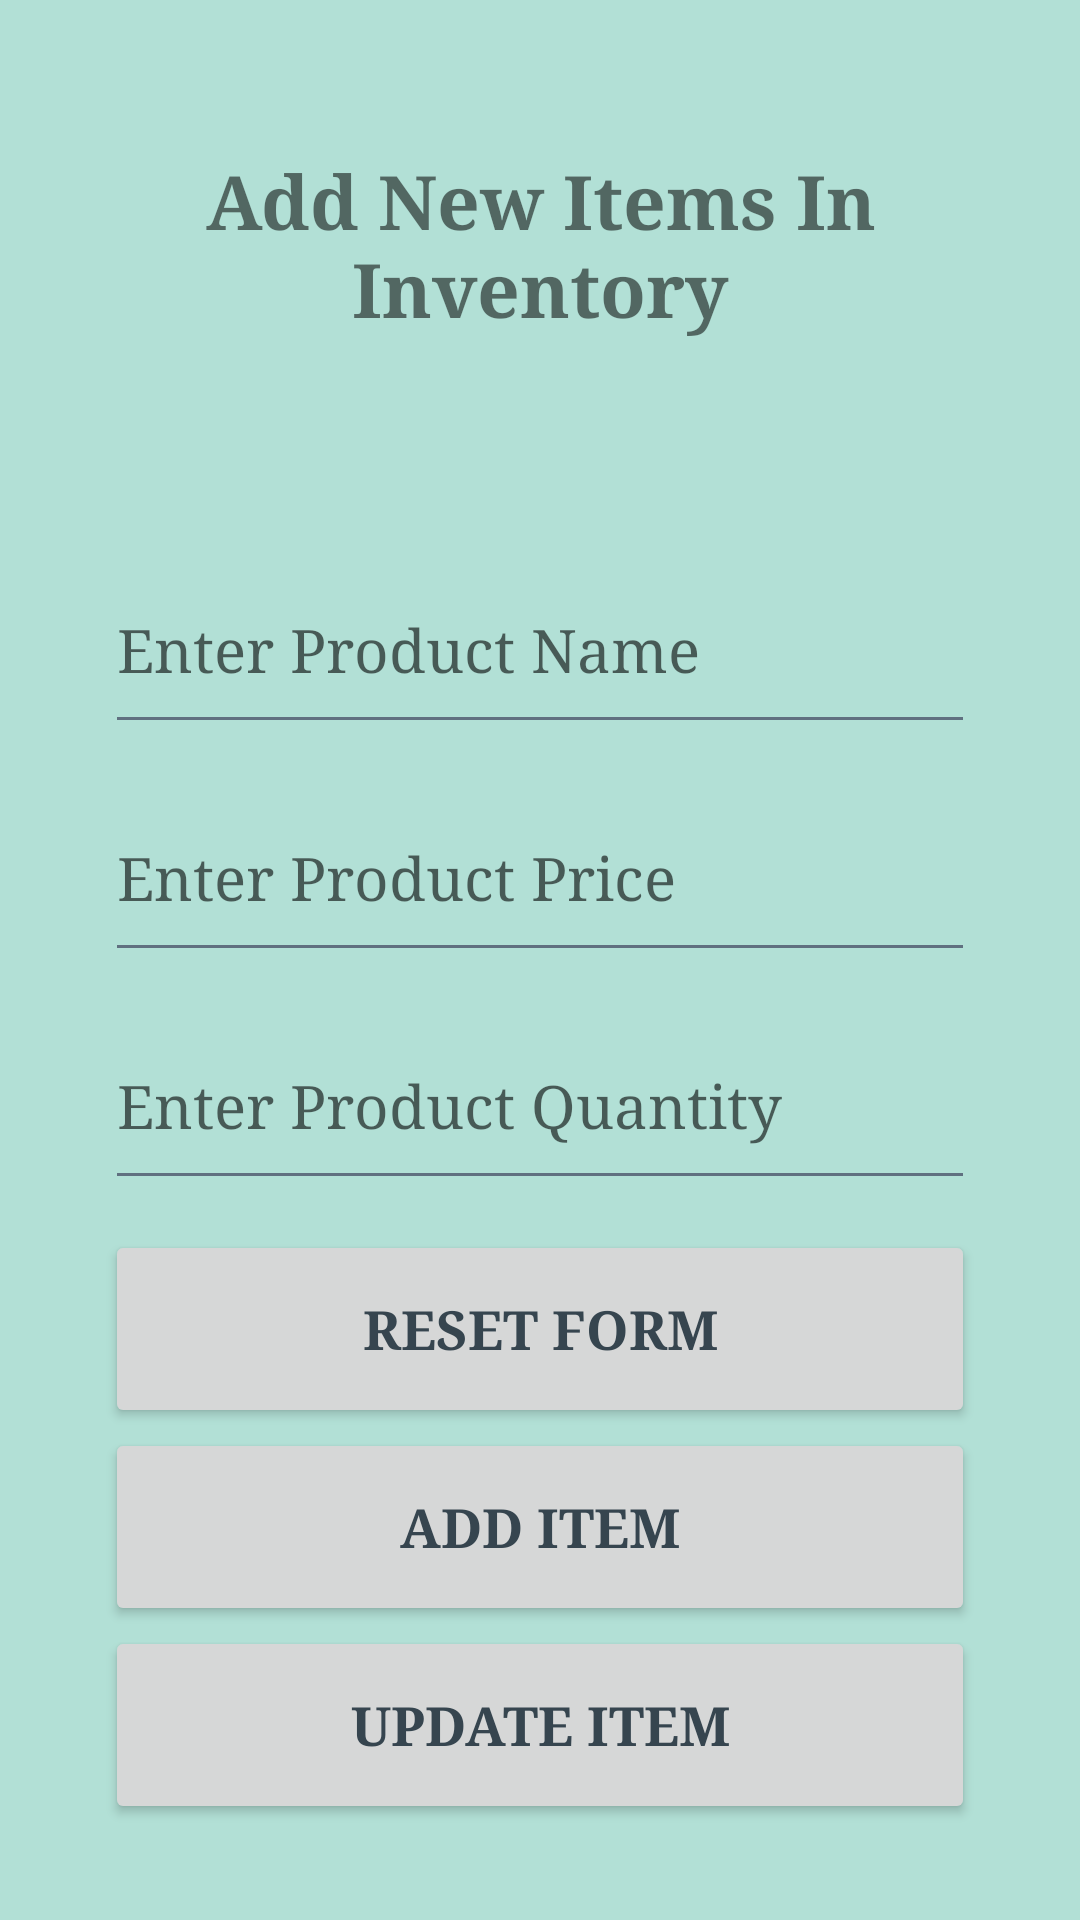

The Android layout XML behind this screen, and the referenced resources:
<!-- AndroidManifest.xml: application theme Theme.SoftMint -->
<!-- res/layout/activity_add_items_inventory.xml -->
<?xml version="1.0" encoding="utf-8"?>
<androidx.constraintlayout.widget.ConstraintLayout xmlns:android="http://schemas.android.com/apk/res/android"
    xmlns:app="http://schemas.android.com/apk/res-auto"
    xmlns:tools="http://schemas.android.com/tools"
    android:id="@+id/main"
    android:layout_width="match_parent"
    android:layout_height="match_parent"
    tools:context=".AddItemsInventory">

    <TextView
        android:id="@+id/textView2"
        android:layout_width="239dp"
        android:layout_height="72dp"
        android:layout_marginTop="50dp"
        android:fontFamily="serif"
        android:text="Add New Items In Inventory"
        android:textAlignment="center"
        android:textSize="25sp"
        android:textStyle="bold"
        app:layout_constraintEnd_toEndOf="parent"
        app:layout_constraintHorizontal_bias="0.5"
        app:layout_constraintStart_toStartOf="parent"
        app:layout_constraintTop_toTopOf="parent"
        app:layout_wrapBehaviorInParent="vertical_only" />

    <LinearLayout
        android:layout_width="350dp"
        android:layout_height="wrap_content"
        android:layout_marginTop="30dp"
        android:orientation="vertical"
        android:padding="20dp"
        app:layout_constraintEnd_toEndOf="parent"
        app:layout_constraintStart_toStartOf="parent"
        app:layout_constraintTop_toBottomOf="@+id/textView2">

        <EditText
            android:id="@+id/name"
            android:layout_width="match_parent"
            android:layout_height="66dp"
            android:layout_marginStart="10dp"
            android:layout_marginTop="10dp"
            android:layout_marginEnd="10dp"
            android:layout_marginBottom="10dp"
            android:ems="10"
            android:fontFamily="serif"
            android:hint="Enter Product Name"
            android:inputType="text"
            android:textSize="20sp" />

        <EditText
            android:id="@+id/itemPrice"
            android:layout_width="match_parent"
            android:layout_height="66dp"
            android:layout_marginStart="10dp"
            android:layout_marginEnd="10dp"
            android:layout_marginBottom="10dp"
            android:ems="10"
            android:fontFamily="serif"
            android:hint="Enter Product Price"
            android:inputType="numberDecimal"
            android:textSize="20sp" />

        <EditText
            android:id="@+id/itemQuantity"
            android:layout_width="match_parent"
            android:layout_height="66dp"
            android:layout_marginStart="10dp"
            android:layout_marginEnd="10dp"
            android:layout_marginBottom="10dp"
            android:ems="10"
            android:fontFamily="serif"
            android:hint="Enter Product Quantity"
            android:inputType="number"
            android:textSize="20sp" />

        <Button
            android:id="@+id/resetFields"
            android:layout_width="match_parent"
            android:layout_height="66dp"
            android:layout_marginStart="10dp"
            android:layout_marginEnd="10dp"
            android:fontFamily="serif"
            android:text="Reset Form"
            android:textSize="18sp"
            android:textStyle="bold" />

        <Button
            android:id="@+id/addItem"
            android:layout_width="match_parent"
            android:layout_height="66dp"
            android:layout_marginStart="10dp"
            android:layout_marginEnd="10dp"
            android:fontFamily="serif"
            android:text="Add Item"
            android:textSize="18sp"
            android:textStyle="bold" />

        <Button
            android:id="@+id/updateItem"
            android:layout_width="match_parent"
            android:layout_height="66dp"
            android:layout_marginStart="10dp"
            android:layout_marginEnd="10dp"
            android:fontFamily="serif"
            android:text="Update Item"
            android:textSize="18sp"
            android:textStyle="bold" />


    </LinearLayout>
</androidx.constraintlayout.widget.ConstraintLayout>
<!-- resources referenced by this layout -->
<resources>
  <style name="Theme.SoftMint" parent="Theme.MaterialComponents.DayNight.NoActionBar">
          
          <item name="colorPrimary">@color/primaryColor</item>
          <item name="colorPrimaryVariant">@color/primaryDarkColor</item>
          <item name="colorOnPrimary">@color/textOnPrimary</item>
  
          
          <item name="colorSecondary">@color/primaryDarkColor</item>
          <item name="colorSecondaryVariant">@color/primaryDarkColor</item>
          <item name="colorOnSecondary">@color/textOnPrimary</item>
  
          
          <item name="android:statusBarColor" tools:targetApi="l">?attr/colorPrimaryVariant</item>
  
          
          <item name="android:windowBackground">@color/background</item>
          <item name="android:colorBackground">@color/background</item>
          <item name="colorSurface">@color/surface</item>
  
          
          <item name="android:textColorPrimary">@color/textPrimary</item>
          <item name="android:textColorSecondary">@color/textSecondary</item>
          <item name="colorOnSurface">@color/textPrimary</item>
  
          
          <item name="dividerColor">@color/divider</item>
  
          
          <item name="bottomNavigationStyle">@style/Widget.SoftMint.BottomNavigationView</item>
          <item name="materialButtonStyle">@style/Widget.SoftMint.Button</item>
          <item name="textInputStyle">@style/Widget.SoftMint.TextInputLayout</item>
      </style>
  <color name="primaryColor">#B2E0D6</color>
  <color name="primaryDarkColor">#8FC9BD</color>
  <color name="textOnPrimary">#FFFFFF</color>
  <color name="background">#B2E0D6</color>
  <color name="surface">#FFFFFF</color>
  <color name="textPrimary">#36454F</color>
  <color name="textSecondary">#607080</color>
  <color name="divider">#E0E0E0</color>
  <style name="Widget.SoftMint.BottomNavigationView" parent="Widget.MaterialComponents.BottomNavigationView">
          <item name="itemIconTint">@color/iconColor</item>
          <item name="itemTextColor">@color/textPrimary</item>
          <item name="itemBackground">@color/surface</item>
      </style>
  <style name="Widget.SoftMint.Button" parent="Widget.MaterialComponents.Button">
          <item name="backgroundTint">@color/primaryDarkColor</item>
          <item name="android:textColor">@color/textOnPrimary</item>
          <item name="cornerRadius">8dp</item>
      </style>
  <style name="Widget.SoftMint.TextInputLayout" parent="Widget.MaterialComponents.TextInputLayout.OutlinedBox">
          <item name="boxStrokeColor">@color/textSecondary</item>
          <item name="android:textColorHint">@color/textSecondary</item>
          <item name="hintTextColor">@color/textSecondary</item>
          <item name="boxCornerRadiusTopStart">8dp</item>
          <item name="boxCornerRadiusTopEnd">8dp</item>
          <item name="boxCornerRadiusBottomStart">8dp</item>
          <item name="boxCornerRadiusBottomEnd">8dp</item>
      </style>
  <color name="iconColor">#36454F</color>
</resources>
